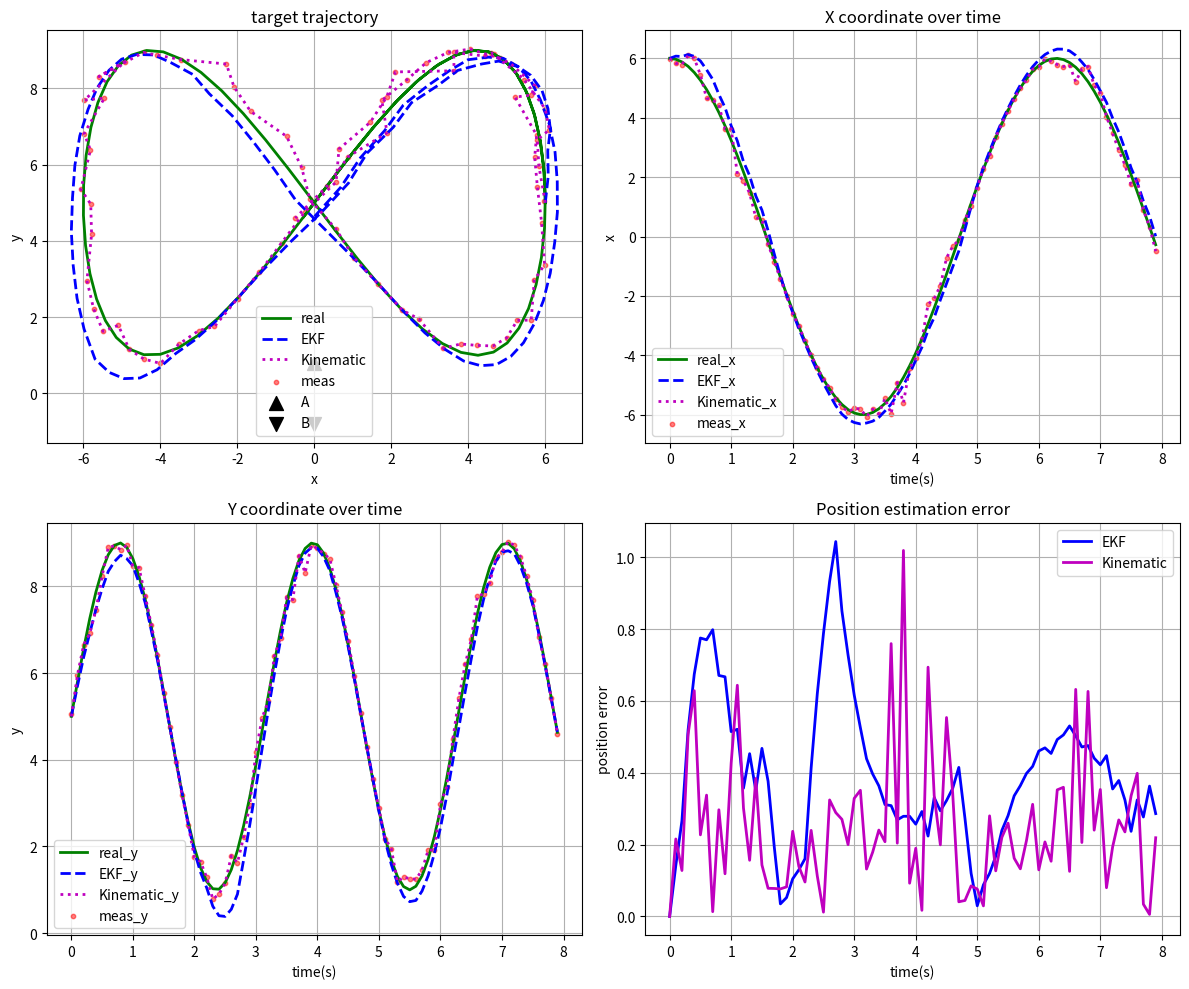

Write Python code to recreate this figure.
import numpy as np
import matplotlib.pyplot as plt
from typing import Tuple, List, Callable, Optional, Dict, Protocol
from dataclasses import dataclass
from scipy.linalg import block_diag

@dataclass
class EKFConfig:
    """EKF配置参数"""
    dt: float
    d: float
    q_x: float
    q_y: float
    sigma_l1: float
    sigma_l2: float
    sigma_q: float

class ExtendedKalmanFilter:
    def __init__(self, config: EKFConfig):
        self.config = config
        
        # 状态向量: [x, y, vx, vy]
        self.state = np.zeros(4)
        self.cov = np.eye(4) * 0.01
        
        # 过程噪声协方差
        self.Q = self._compute_process_noise()
        
        # 观测噪声协方差
        self.R = np.diag([config.sigma_l1**2, config.sigma_l2**2, config.sigma_q**2])
        
        # 状态转移矩阵
        self.F = np.array([
            [1, 0, config.dt, 0],
            [0, 1, 0, config.dt],
            [0, 0, 1, 0],
            [0, 0, 0, 1]
        ])
    
    def _compute_process_noise(self) -> np.ndarray:
        """计算离散过程噪声协方差矩阵"""
        dt = self.config.dt
        qx, qy = self.config.q_x, self.config.q_y
        
        Q = np.array([
            [dt**3/3 * qx, 0, dt**2/2 * qx, 0],
            [0, dt**3/3 * qy, 0, dt**2/2 * qy],
            [dt**2/2 * qx, 0, dt * qx, 0],
            [0, dt**2/2 * qy, 0, dt * qy]
        ])
        return Q
    
    def _observation_model(self, state: np.ndarray) -> np.ndarray:
        """观测模型 h(x)"""
        x, y, _, _ = state
        d = self.config.d
        
        l1 = np.sqrt(x**2 + (y - d)**2)
        l2 = np.sqrt(x**2 + (y + d)**2)
        q = np.arctan2(y - d, x)
        
        return np.array([l1, l2, q])
    
    def _observation_jacobian(self, state: np.ndarray) -> np.ndarray:
        """观测雅可比矩阵 H = dh/dx"""
        x, y, _, _ = state
        d = self.config.d
        
        l1 = np.sqrt(x**2 + (y - d)**2)
        l2 = np.sqrt(x**2 + (y + d)**2)
        
        # 避免除零
        l1_safe = l1 if l1 > 1e-6 else 1e-6
        l2_safe = l2 if l2 > 1e-6 else 1e-6
        
        H = np.array([
            [x/l1_safe, (y-d)/l1_safe, 0, 0],
            [x/l2_safe, (y+d)/l2_safe, 0, 0],
            [-(y-d)/(l1_safe**2), x/(l1_safe**2), 0, 0]
        ])
        
        return H
    
    def predict(self) -> None:
        """预测步骤"""
        self.state = self.F @ self.state
        self.cov = self.F @ self.cov @ self.F.T + self.Q
    
    def update(self, l1: float, l2: float, q: float) -> Tuple[float, float, float, float]:
        """更新步骤
        
        Args:
            l1: 雷达A测量的距离
            l2: 雷达B测量的距离  
            q: 雷达A测量的角度
            
        Returns:
            更新后的状态 [x, y, vx, vy]
        """
        # 预测
        self.predict()
        
        # 观测向量
        z = np.array([l1, l2, q])
        
        # 计算观测雅可比
        H = self._observation_jacobian(self.state)
        
        # 预测观测
        z_pred = self._observation_model(self.state)
        
        # 创新协方差
        S = H @ self.cov @ H.T + self.R
        
        # 卡尔曼增益
        K = self.cov @ H.T @ np.linalg.inv(S)
        
        # 更新状态和协方差
        self.state = self.state + K @ (z - z_pred)
        self.cov = self.cov - K @ H @ self.cov
        
        return tuple(self.state)

class KinematicSolver:
    """正运动学解算器，只使用l1和q计算位置"""
    
    def __init__(self, config: EKFConfig):
        self.config = config
        # 为了保持相同的API，我们也维护一个状态向量
        self.state = np.zeros(4)  # [x, y, vx, vy]
    
    def update(self, l1: float, l2: float, q: float) -> Tuple[float, float, float, float]:
        """使用正运动学直接从l1和q解算位置
        
        Args:
            l1: 雷达A测量的距离
            l2: 雷达B测量的距离 (不使用)
            q: 雷达A测量的角度
            
        Returns:
            解算的位置和零速度 [x, y, 0, 0]
        """
        # 直接从观测值计算位置
        x = l1 * np.cos(q)
        y = self.config.d + l1 * np.sin(q)
        
        # 速度设为0（因为没有滤波，无法估计速度）
        vx, vy = 0.0, 0.0
        
        self.state = np.array([x, y, vx, vy])
        return tuple(self.state)

class TrajectoryGenerator:
    """轨迹生成器基类"""
    def __init__(self, config: EKFConfig):
        self.config = config
    
    def generate_state(self, t: float) -> np.ndarray:
        """生成在时间t的状态 [x, y, vx, vy]"""
        raise NotImplementedError

class CircularTrajectoryGenerator(TrajectoryGenerator):
    """围绕 (cos(t), sin(2t)) 移动的轨迹生成器"""
    
    def generate_state(self, t: float) -> np.ndarray:
        """生成在时间t的状态 [x, y, vx, vy]"""
        # 位置: (cos(t), sin(2t))
        x = 6 * np.cos(t)
        y = 4 * np.sin(2 * t) + 5
        
        # 速度: 对位置求导 (-sin(t), 2cos(2t))
        vx = -np.sin(t)
        vy = 2 * np.cos(2 * t)
        
        return np.array([x, y, vx, vy])

def generate_sample_data(
    config: EKFConfig,
    duration: float = 3.0,  # 改为3秒
    trajectory_generator: Optional[TrajectoryGenerator] = None
) -> Tuple[List[float], List[np.ndarray], List[np.ndarray]]:
    """生成样本数据
    
    Args:
        config: EKF配置
        duration: 仿真时长(秒)
        trajectory_generator: 轨迹生成器
        
    Returns:
        time_steps: 时间序列
        true_states: 真实状态序列
        measurements: 观测序列
    """
    if trajectory_generator is None:
        trajectory_generator = CircularTrajectoryGenerator(config)
    
    dt = config.dt
    n_steps = int(duration / dt)
    
    time_steps = [i * dt for i in range(n_steps)]
    true_states = []
    measurements = []
    
    # 使用轨迹生成器生成真实轨迹
    for t in time_steps:
        state = trajectory_generator.generate_state(t)
        true_states.append(state)
    
    # 生成带噪声的观测
    for state in true_states:
        x, y, _, _ = state
        
        # 真实观测
        l1_true = np.sqrt(x**2 + (y - config.d)**2)
        l2_true = np.sqrt(x**2 + (y + config.d)**2)
        q_true = np.arctan2(y - config.d, x)
        
        # 添加噪声
        l1_meas = l1_true + np.random.normal(0, config.sigma_l1)
        l2_meas = l2_true + np.random.normal(0, config.sigma_l2)
        q_meas = q_true + np.random.normal(0, config.sigma_q)
        
        measurements.append(np.array([l1_meas, l2_meas, q_meas]))
    
    return time_steps, true_states, measurements

def plot_results(
    time_steps: List[float],
    true_states: List[np.ndarray],
    measurements: List[np.ndarray],
    dict_estimated_states: Dict[str, List[np.ndarray]],
    config: EKFConfig
) -> None:
    """绘制结果图表"""
    fig, axes = plt.subplots(2, 2, figsize=(12, 10))
    
    # 提取数据
    true_x = [state[0] for state in true_states]
    true_y = [state[1] for state in true_states]

    # 从观测数据反算位置 (用于显示带噪观测位置)
    obs_x = []
    obs_y = []
    for meas in measurements:
        l1, l2, q = meas
        # 从观测值反算位置 (近似)
        x_obs = l1 * np.cos(q)
        y_obs = config.d + l1 * np.sin(q)
        obs_x.append(x_obs)
        obs_y.append(y_obs)
    
    # 定义颜色和线型
    colors = ['b', 'm', 'c', 'orange']
    linestyles = ['--', ':', '-.', '-']
    
    # 1. 轨迹图
    axes[0, 0].plot(true_x, true_y, 'g-', label='real', linewidth=2)
    for i, (title, estimated_states) in enumerate(dict_estimated_states.items()):
        est_x = [state[0] for state in estimated_states]
        est_y = [state[1] for state in estimated_states]
        color = colors[i % len(colors)]
        linestyle = linestyles[i % len(linestyles)]
        axes[0, 0].plot(est_x, est_y, color=color, linestyle=linestyle, label=title, linewidth=2)
    
    axes[0, 0].scatter(obs_x, obs_y, c='r', s=10, alpha=0.5, label='meas')
    axes[0, 0].scatter([0], [config.d], c='k', s=100, marker='^', label='A')
    axes[0, 0].scatter([0], [-config.d], c='k', s=100, marker='v', label='B')
    axes[0, 0].set_xlabel('x')
    axes[0, 0].set_ylabel('y')
    axes[0, 0].set_title('target trajectory')
    axes[0, 0].legend()
    axes[0, 0].grid(True)
    
    # 2. X坐标随时间变化
    axes[0, 1].plot(time_steps, true_x, 'g-', label='real_x', linewidth=2)
    for i, (title, estimated_states) in enumerate(dict_estimated_states.items()):
        est_x = [state[0] for state in estimated_states]
        color = colors[i % len(colors)]
        linestyle = linestyles[i % len(linestyles)]
        axes[0, 1].plot(time_steps, est_x, color=color, linestyle=linestyle, label=f'{title}_x', linewidth=2)
    
    axes[0, 1].scatter(time_steps, obs_x, c='r', s=10, alpha=0.5, label='meas_x')
    axes[0, 1].set_xlabel('time(s)')
    axes[0, 1].set_ylabel('x')
    axes[0, 1].set_title('X coordinate over time')
    axes[0, 1].legend()
    axes[0, 1].grid(True)
    
    # 3. Y坐标随时间变化
    axes[1, 0].plot(time_steps, true_y, 'g-', label='real_y', linewidth=2)
    for i, (title, estimated_states) in enumerate(dict_estimated_states.items()):
        est_y = [state[1] for state in estimated_states]
        color = colors[i % len(colors)]
        linestyle = linestyles[i % len(linestyles)]
        axes[1, 0].plot(time_steps, est_y, color=color, linestyle=linestyle, label=f'{title}_y', linewidth=2)
    
    axes[1, 0].scatter(time_steps, obs_y, c='r', s=10, alpha=0.5, label='meas_y')
    axes[1, 0].set_xlabel('time(s)')
    axes[1, 0].set_ylabel('y')
    axes[1, 0].set_title('Y coordinate over time')
    axes[1, 0].legend()
    axes[1, 0].grid(True)
    
    # 4. 位置误差
    for i, (title, estimated_states) in enumerate(dict_estimated_states.items()):
        est_x = [state[0] for state in estimated_states]
        est_y = [state[1] for state in estimated_states]
        color = colors[i % len(colors)]
        
        e1ors = [
            np.sqrt((true_x[i]-est_x[i])**2 + (true_y[i]-est_y[i])**2)
            for i in range(len(true_x))
        ]
        axes[1, 1].plot(time_steps, e1ors, color=color, linestyle='-', label=title, linewidth=2)
    
    axes[1, 1].set_xlabel('time(s)')
    axes[1, 1].set_ylabel('position error')
    axes[1, 1].set_title('Position estimation error')
    axes[1, 1].legend()
    axes[1, 1].grid(True)
    
    plt.tight_layout()
    plt.show()

class Estimator(Protocol):
    """观测器协议，定义统一的接口"""
    def update(self, l1: float, l2: float, q: float) -> Tuple[float, float, float, float]:
        ...
    state: np.ndarray

def create_estimator_trajectory(
    estimator_factory,
    measurements: List[np.ndarray],
    initial_state: np.ndarray
) -> List[np.ndarray]:
    """工厂函数：传入观测器和测量值，返回观测的状态向量
    
    Args:
        estimator_factory: 观测器工厂函数
        measurements: 测量值列表
        initial_state: 初始状态
        
    Returns:
        估计的状态向量列表
    """
    estimator = estimator_factory()
    estimator.state = initial_state.copy()
    
    estimated_states = [initial_state.copy()]
    for meas in measurements[1:]:
        l1, l2, q = meas
        estimated_state = estimator.update(l1, l2, q)
        estimated_states.append(np.array(estimated_state))
    
    return estimated_states

def run_simulation() -> None:
    """运行完整仿真"""
    # 配置参数
    config = EKFConfig(
        dt=0.1,
        d=0.8,
        q_x=0.1,
        q_y=0.1,
        sigma_l1=0.007,
        sigma_l2=0.007,
        # sigma_q=0.08
        sigma_q=0.05
    )
    
    # 创建轨迹生成器
    trajectory_generator = CircularTrajectoryGenerator(config)
    
    # 生成样本数据 (3秒)
    time_steps, true_states, measurements = generate_sample_data(
        config, duration=8.0, trajectory_generator=trajectory_generator
    )
    

    # 使用工厂函数创建不同观测器的轨迹
    dict_estimated_states = {}
    
    # EKF估计器
    def create_ekf():
        return ExtendedKalmanFilter(config)
    
    dict_estimated_states["EKF"] = create_estimator_trajectory(
        create_ekf, measurements, true_states[0]
    )
    
    # 运动学解算器
    def create_kinematic():
        return KinematicSolver(config)
    
    dict_estimated_states["Kinematic"] = create_estimator_trajectory(
        create_kinematic, measurements, true_states[0]
    )
    
    # 绘制结果
    plot_results(time_steps, true_states, measurements, dict_estimated_states, config)

if __name__ == "__main__":
    run_simulation()